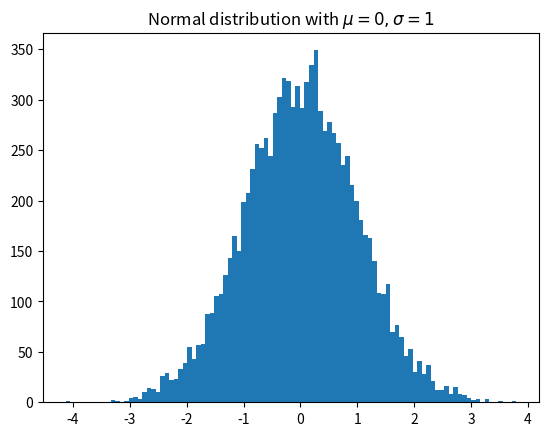

Source code (Python):
import matplotlib.pyplot as plt
import numpy as np

x = np.random.randn(10000)
plt.hist(x,100)
plt.title(r'Normal distribution with $\mu=0, \sigma=1$')
plt.savefig('3.2.1.matplot_histogram.png')
plt.show()